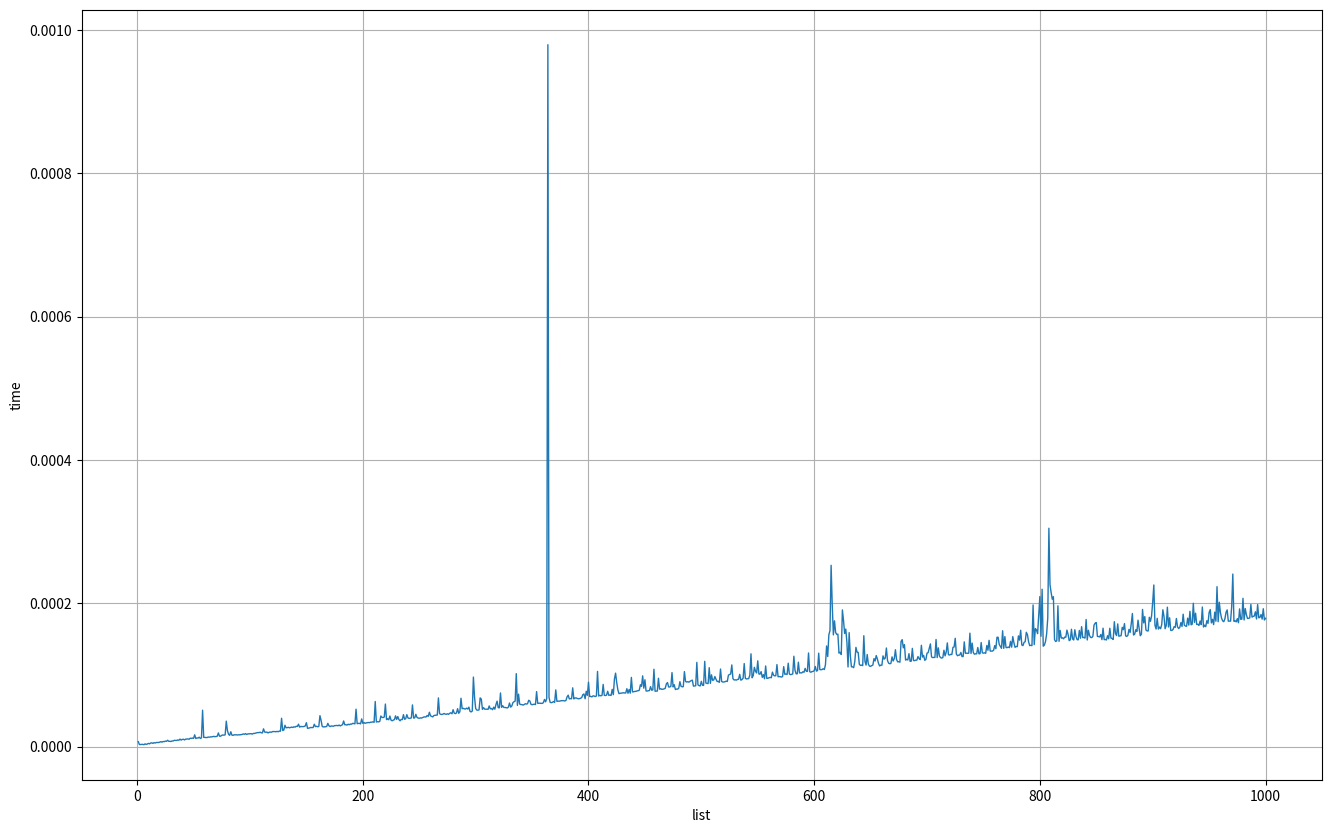

Reproduce this figure in Python.
import random
import time
import matplotlib.pyplot as plt
from matplotlib.pyplot import figure


def szukaj_minimum(A):
    minimum = A[0]
    for i in range(len(A)):
        if minimum > A[i]:
            minimum = A[i]
    return minimum


def generuj_liste():
    nowalista = []
    for _ in range(0, 1000):
        nowalista.append(random.randint(0, 10000))
    return nowalista


def generuj_osie(lista):
    x = []
    y = []

    for j in range(1, len(lista) + 1):
        czasy = 0
        for _ in range(0, 10):
            start = time.time()
            szukaj_minimum(lista[0:j])
            end = time.time()
            czasy += end - start
        x.append(j)
        y.append(czasy)

    return x, y


def rysuj_wykres(osie):
    figure(figsize=(16, 10))
    plt.plot(osie[0], osie[1], linewidth=1.0)
    plt.xlabel('list')
    plt.ylabel('time')
    plt.grid(True)
    plt.show()


wygenerowana_lista = generuj_liste()
xy = generuj_osie(wygenerowana_lista)
rysuj_wykres(xy)
